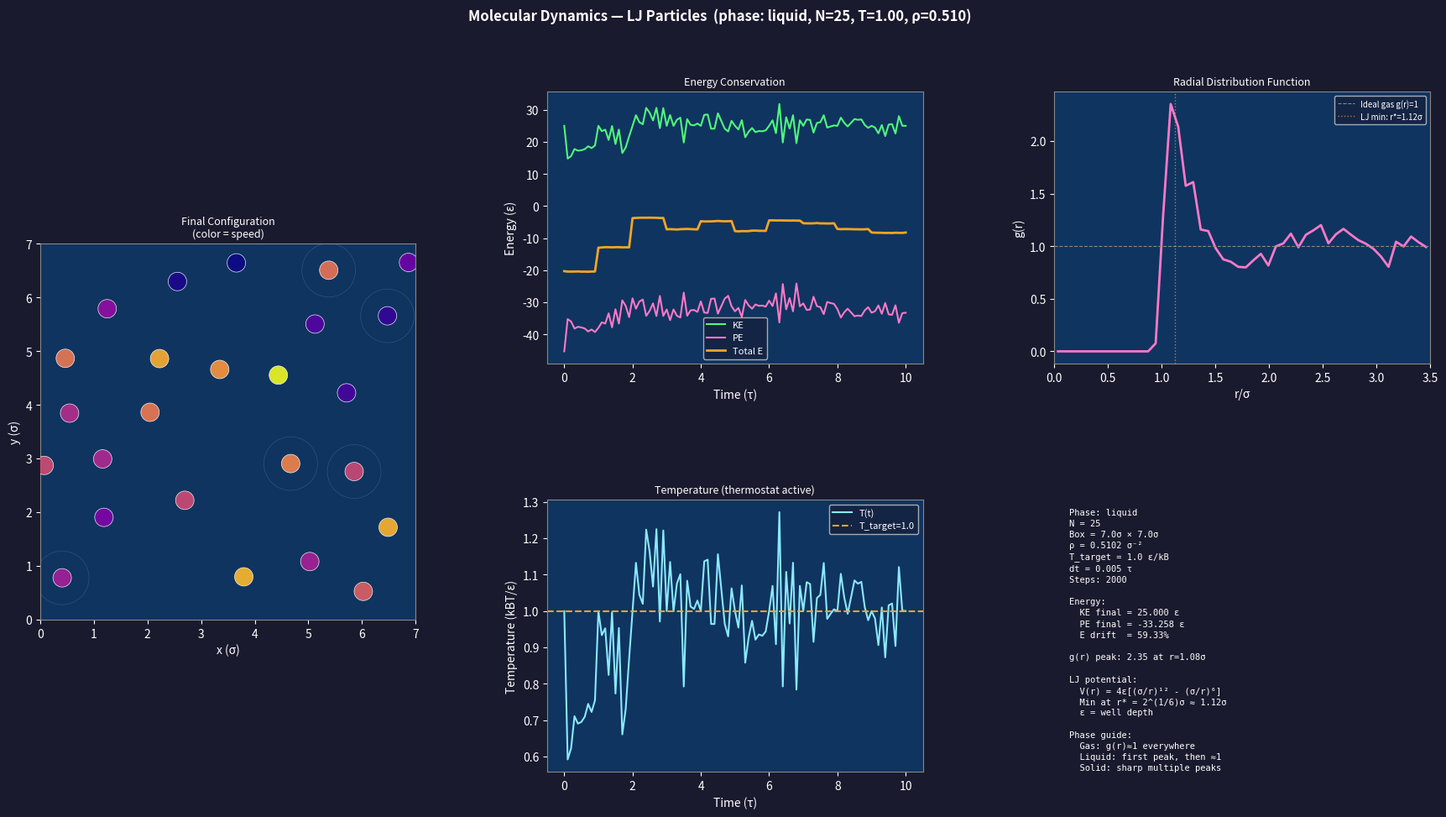

Here is the Python script that generated this plot:
"""
Molecular Dynamics: 2D Lennard-Jones Particles
================================================
Tier 4.3 — Computational Tools: Molecular Dynamics

Concepts demonstrated:
  - Lennard-Jones potential: V(r) = 4ε[(σ/r)¹² - (σ/r)⁶]
  - Forces from the potential gradient
  - Velocity Verlet integrator (time-reversible, symplectic)
  - Energy conservation: kinetic + potential ≈ constant
  - Thermostat: velocity rescaling (Berendsen proxy)
  - Radial distribution function g(r) (structural order)
  - Phases: gas vs. liquid vs. solid (crystal) by density/temperature
  - Periodic boundary conditions

Usage:
    python 21_molecular_dynamics_toy.py [--phase PHASE] [--n N] [--steps STEPS]

Phases:
    gas     — Low density, high temperature
    liquid  — Medium density, medium temperature
    solid   — High density, low temperature

Key insight:
    MD integrates Newton's equations for all particles simultaneously.
    The Lennard-Jones potential captures the essential physics: short-range
    repulsion (steric clash, r⁻¹²) and long-range attraction (London
    dispersion, r⁻⁶). Real force fields add electrostatics, bonds, angles,
    and dihedrals — the same principles but more interaction types.
"""

import argparse
import numpy as np
import matplotlib.pyplot as plt
import matplotlib.gridspec as gridspec
import matplotlib.animation as animation
from matplotlib.collections import CircleCollection


# ── LJ Potential and Forces ───────────────────────────────────────────────────

def lj_potential_force(r2, eps=1.0, sigma=1.0, cutoff=2.5):
    """
    Returns (V, F_magnitude / r) for use as F = f * dr_vec
    r2 = squared distance between particles.
    cutoff: in units of sigma.
    """
    sigma2 = sigma**2
    rc2 = (cutoff * sigma)**2
    if r2 > rc2 or r2 < 1e-20:
        return 0.0, 0.0

    r2_inv = sigma2 / r2
    r6_inv = r2_inv**3
    r12_inv = r6_inv**2

    V = 4 * eps * (r12_inv - r6_inv)
    # dV/dr = 4ε(-12r^-13 + 6r^-7) * sigma^(12 or 6)
    # F_scalar = -dV/dr * (1/r) = factor for F = factor * r_vec
    dV_dr2 = 4 * eps * (-12 * r12_inv + 6 * r6_inv) / r2
    return V, -dV_dr2   # F = -∇V, factor multiplied by r_vec


# ── Simulation ────────────────────────────────────────────────────────────────

class LJSimulation:
    def __init__(self, n_particles=36, box_length=8.0, temperature=1.0, seed=42):
        self.N = n_particles
        self.L = box_length
        self.T_target = temperature
        self.eps = 1.0
        self.sigma = 1.0
        self.cutoff = 2.5
        self.m = 1.0
        self.dt = 0.005

        rng = np.random.default_rng(seed)

        # Initialize on a grid
        n_side = int(np.ceil(np.sqrt(n_particles)))
        spacing = box_length / (n_side + 1)
        xs = np.linspace(spacing, box_length - spacing, n_side)
        pos_list = [(x, y) for x in xs for y in xs][:n_particles]
        self.pos = np.array(pos_list[:n_particles], dtype=float)

        # Random velocities at target temperature
        vel = rng.standard_normal((n_particles, 2))
        vel -= vel.mean(axis=0)  # zero center of mass velocity
        ke = 0.5 * self.m * (vel**2).sum()
        # KE = n_dof/2 * kT, n_dof = 2N for 2D
        ke_target = n_particles * temperature   # kT per particle in 2D
        scale = np.sqrt(ke_target / ke)
        self.vel = vel * scale

        self.force = np.zeros_like(self.pos)
        self._compute_forces()

        # Trajectory storage
        self.t_hist = [0.0]
        self.ke_hist = [self._kinetic_energy()]
        self.pe_hist = [self._potential_energy()]
        self.T_hist  = [self._temperature()]
        self.pos_snapshots = [self.pos.copy()]

    def _pbc(self, dr):
        """Minimum image convention."""
        dr -= np.round(dr / self.L) * self.L
        return dr

    def _compute_forces(self):
        self.force[:] = 0.0
        self._pe = 0.0
        for i in range(self.N):
            for j in range(i + 1, self.N):
                dr = self._pbc(self.pos[i] - self.pos[j])
                r2 = (dr**2).sum()
                V, f = lj_potential_force(r2, self.eps, self.sigma, self.cutoff)
                self._pe += V
                fvec = f * dr
                self.force[i] += fvec
                self.force[j] -= fvec

    def _kinetic_energy(self):
        return 0.5 * self.m * (self.vel**2).sum()

    def _potential_energy(self):
        return self._pe

    def _temperature(self):
        ke = self._kinetic_energy()
        return ke / self.N   # T = KE/(N) in 2D (kB=1, kT per particle)

    def _velocity_rescale(self):
        """Berendsen-like thermostat: rescale velocities toward target T."""
        T_curr = self._temperature()
        if T_curr > 0:
            scale = np.sqrt(self.T_target / T_curr)
            self.vel *= scale

    def step(self, thermostat=True, thermostat_freq=10):
        """Velocity Verlet integration."""
        # Half-step velocity
        self.vel += 0.5 * self.dt / self.m * self.force
        # Full-step position (with PBC)
        self.pos += self.dt * self.vel
        self.pos %= self.L   # periodic boundary conditions
        # Recompute forces
        self._compute_forces()
        # Full-step velocity
        self.vel += 0.5 * self.dt / self.m * self.force

        if thermostat and (len(self.t_hist) % thermostat_freq == 0):
            self._velocity_rescale()

    def run(self, n_steps=2000, save_every=50, thermostat=True):
        for step_i in range(n_steps):
            self.step(thermostat=thermostat)
            if (step_i + 1) % save_every == 0:
                t = (step_i + 1) * self.dt
                self.t_hist.append(t)
                self.ke_hist.append(self._kinetic_energy())
                self.pe_hist.append(self._potential_energy())
                self.T_hist.append(self._temperature())
                self.pos_snapshots.append(self.pos.copy())

    def radial_distribution(self, n_bins=50, r_max=None):
        """Compute g(r) from last 30% of trajectory."""
        if r_max is None:
            r_max = self.L / 2
        bins = np.linspace(0, r_max, n_bins + 1)
        dr = bins[1] - bins[0]
        hist = np.zeros(n_bins)

        snapshots = self.pos_snapshots[int(0.7 * len(self.pos_snapshots)):]
        for snap in snapshots:
            for i in range(self.N):
                for j in range(i + 1, self.N):
                    dr_vec = self._pbc(snap[i] - snap[j])
                    r = np.sqrt((dr_vec**2).sum())
                    if r < r_max:
                        k = int(r / dr)
                        if k < n_bins:
                            hist[k] += 2   # count both i→j and j→i

        r_vals = (bins[:-1] + bins[1:]) / 2
        # Normalize: ideal gas density
        n_pairs = self.N * (self.N - 1) / 2
        n_snaps = len(snapshots) if snapshots else 1
        rho = self.N / self.L**2   # 2D number density
        # 2D: area of annulus = 2πr dr
        area = 2 * np.pi * r_vals * dr
        g_r = hist / (n_pairs * n_snaps * rho * area + 1e-12) * self.N / 2
        return r_vals, g_r


# ── Phase Presets ─────────────────────────────────────────────────────────────

PHASES = {
    'gas':    {'n': 25, 'box': 12.0, 'T': 2.0, 'steps': 1000},
    'liquid': {'n': 25, 'box': 7.0,  'T': 1.0, 'steps': 2000},
    'solid':  {'n': 25, 'box': 5.5,  'T': 0.3, 'steps': 2000},
}


# ── Main Visualisation ────────────────────────────────────────────────────────

def run(phase='liquid', n=None, steps=None):
    preset = PHASES[phase]
    N = n or preset['n']
    n_steps = steps or preset['steps']
    T = preset['T']
    L = preset['box']

    print(f"Running LJ MD: phase={phase}, N={N}, T={T}, L={L}, steps={n_steps}")
    sim = LJSimulation(n_particles=N, box_length=L, temperature=T, seed=42)
    sim.run(n_steps=n_steps, save_every=20, thermostat=True)

    r_vals, g_r = sim.radial_distribution()

    fig = plt.figure(figsize=(18, 10))
    fig.patch.set_facecolor('#1a1a2e')
    fig.suptitle(f'Molecular Dynamics — LJ Particles  '
                 f'(phase: {phase}, N={N}, T={T:.2f}, ρ={N/L**2:.3f})',
                 color='white', fontsize=12, fontweight='bold')

    gs = gridspec.GridSpec(2, 3, figure=fig,
                           left=0.05, right=0.97, top=0.88, bottom=0.07,
                           hspace=0.50, wspace=0.35)

    ax_snap = fig.add_subplot(gs[:, 0])
    ax_e    = fig.add_subplot(gs[0, 1])
    ax_temp = fig.add_subplot(gs[1, 1])
    ax_gr   = fig.add_subplot(gs[0, 2])
    ax_info = fig.add_subplot(gs[1, 2])

    for ax in [ax_snap, ax_e, ax_temp, ax_gr, ax_info]:
        ax.set_facecolor('#0f3460')

    # ── Final snapshot ────────────────────────────────────────────────────────
    final_pos = sim.pos_snapshots[-1]
    speeds = np.sqrt((sim.vel**2).sum(axis=1))
    ax_snap.scatter(final_pos[:, 0], final_pos[:, 1],
                    c=speeds, cmap='plasma', s=250, alpha=0.9,
                    edgecolors='white', linewidths=0.5, zorder=4)
    ax_snap.set_xlim(0, L)
    ax_snap.set_ylim(0, L)
    ax_snap.set_aspect('equal')
    ax_snap.set_xlabel('x (σ)', color='white')
    ax_snap.set_ylabel('y (σ)', color='white')
    ax_snap.set_title(f'Final Configuration\n(color = speed)', color='white', fontsize=9)
    ax_snap.tick_params(colors='white')
    # Draw LJ radius reference
    for px, py in final_pos[:5]:
        circle = plt.Circle((px, py), 0.5, color='white', fill=False,
                             alpha=0.15, lw=0.5)
        ax_snap.add_patch(circle)
    for sp in ax_snap.spines.values():
        sp.set_edgecolor('#888')

    # ── Energy time series ────────────────────────────────────────────────────
    t = np.array(sim.t_hist)
    ke = np.array(sim.ke_hist)
    pe = np.array(sim.pe_hist)
    te = ke + pe
    ax_e.plot(t, ke, color='#50fa7b', lw=1.5, label='KE')
    ax_e.plot(t, pe, color='#ff79c6', lw=1.5, label='PE')
    ax_e.plot(t, te, color='#f5a623', lw=2.0, label='Total E', zorder=5)
    ax_e.set_xlabel('Time (τ)', color='white')
    ax_e.set_ylabel('Energy (ε)', color='white')
    ax_e.set_title('Energy Conservation', color='white', fontsize=9)
    ax_e.tick_params(colors='white')
    ax_e.legend(fontsize=8, facecolor='#16213e', labelcolor='white')
    for sp in ax_e.spines.values():
        sp.set_edgecolor('#888')

    # ── Temperature trajectory ────────────────────────────────────────────────
    ax_temp.plot(t, np.array(sim.T_hist), color='#8be9fd', lw=1.5, label='T(t)')
    ax_temp.axhline(T, color='#f5a623', lw=1.5, ls='--', label=f'T_target={T}')
    ax_temp.set_xlabel('Time (τ)', color='white')
    ax_temp.set_ylabel('Temperature (kBT/ε)', color='white')
    ax_temp.set_title('Temperature (thermostat active)', color='white', fontsize=9)
    ax_temp.tick_params(colors='white')
    ax_temp.legend(fontsize=8, facecolor='#16213e', labelcolor='white')
    for sp in ax_temp.spines.values():
        sp.set_edgecolor('#888')

    # ── Radial distribution function ──────────────────────────────────────────
    ax_gr.plot(r_vals / sim.sigma, g_r, color='#ff79c6', lw=2.0)
    ax_gr.axhline(1.0, color='#888', lw=0.8, ls='--', label='Ideal gas g(r)=1')
    ax_gr.axvline(2**(1/6), color='#f5a623', lw=1, ls=':', alpha=0.7,
                  label=f'LJ min: r*={2**(1/6):.2f}σ')
    ax_gr.set_xlabel('r/σ', color='white')
    ax_gr.set_ylabel('g(r)', color='white')
    ax_gr.set_title('Radial Distribution Function', color='white', fontsize=9)
    ax_gr.set_xlim(0, min(L / 2, 5))
    ax_gr.tick_params(colors='white')
    ax_gr.legend(fontsize=7, facecolor='#16213e', labelcolor='white')
    for sp in ax_gr.spines.values():
        sp.set_edgecolor('#888')

    # ── Info panel ────────────────────────────────────────────────────────────
    ax_info.axis('off')
    e_drift = (te[-1] - te[0]) / abs(te[0]) if len(te) > 1 and te[0] != 0 else 0
    peak_gr = g_r.max()
    peak_r  = r_vals[np.argmax(g_r)] / sim.sigma

    info = (
        f"Phase: {phase}\n"
        f"N = {N}\n"
        f"Box = {L}σ × {L}σ\n"
        f"ρ = {N/L**2:.4f} σ⁻²\n"
        f"T_target = {T} ε/kB\n"
        f"dt = {sim.dt} τ\n"
        f"Steps: {n_steps}\n\n"
        f"Energy:\n"
        f"  KE final = {ke[-1]:.3f} ε\n"
        f"  PE final = {pe[-1]:.3f} ε\n"
        f"  E drift  = {e_drift:.2%}\n\n"
        f"g(r) peak: {peak_gr:.2f} at r={peak_r:.2f}σ\n\n"
        f"LJ potential:\n"
        f"  V(r) = 4ε[(σ/r)¹² - (σ/r)⁶]\n"
        f"  Min at r* = 2^(1/6)σ ≈ 1.12σ\n"
        f"  ε = well depth\n\n"
        f"Phase guide:\n"
        f"  Gas: g(r)≈1 everywhere\n"
        f"  Liquid: first peak, then ≈1\n"
        f"  Solid: sharp multiple peaks"
    )
    ax_info.text(0.04, 0.97, info, transform=ax_info.transAxes,
                 va='top', fontsize=7.5, color='white', fontfamily='monospace',
                 linespacing=1.4)

    plt.show()

    print(f"\nPhase: {phase}")
    print(f"N={N}, T={T}, L={L}, density={N/L**2:.4f}")
    print(f"Energy drift: {e_drift:.3%}")
    print(f"g(r) first peak: {peak_gr:.2f} at r={peak_r:.2f}σ")


if __name__ == '__main__':
    parser = argparse.ArgumentParser(description='2D Lennard-Jones MD')
    parser.add_argument('--phase', default='liquid',
                        choices=['gas', 'liquid', 'solid'])
    parser.add_argument('--n', type=int, default=None)
    parser.add_argument('--steps', type=int, default=None)
    args = parser.parse_args()

    print("Molecular Dynamics: 2D Lennard-Jones Particles")
    print("=" * 55)
    run(phase=args.phase, n=args.n, steps=args.steps)
